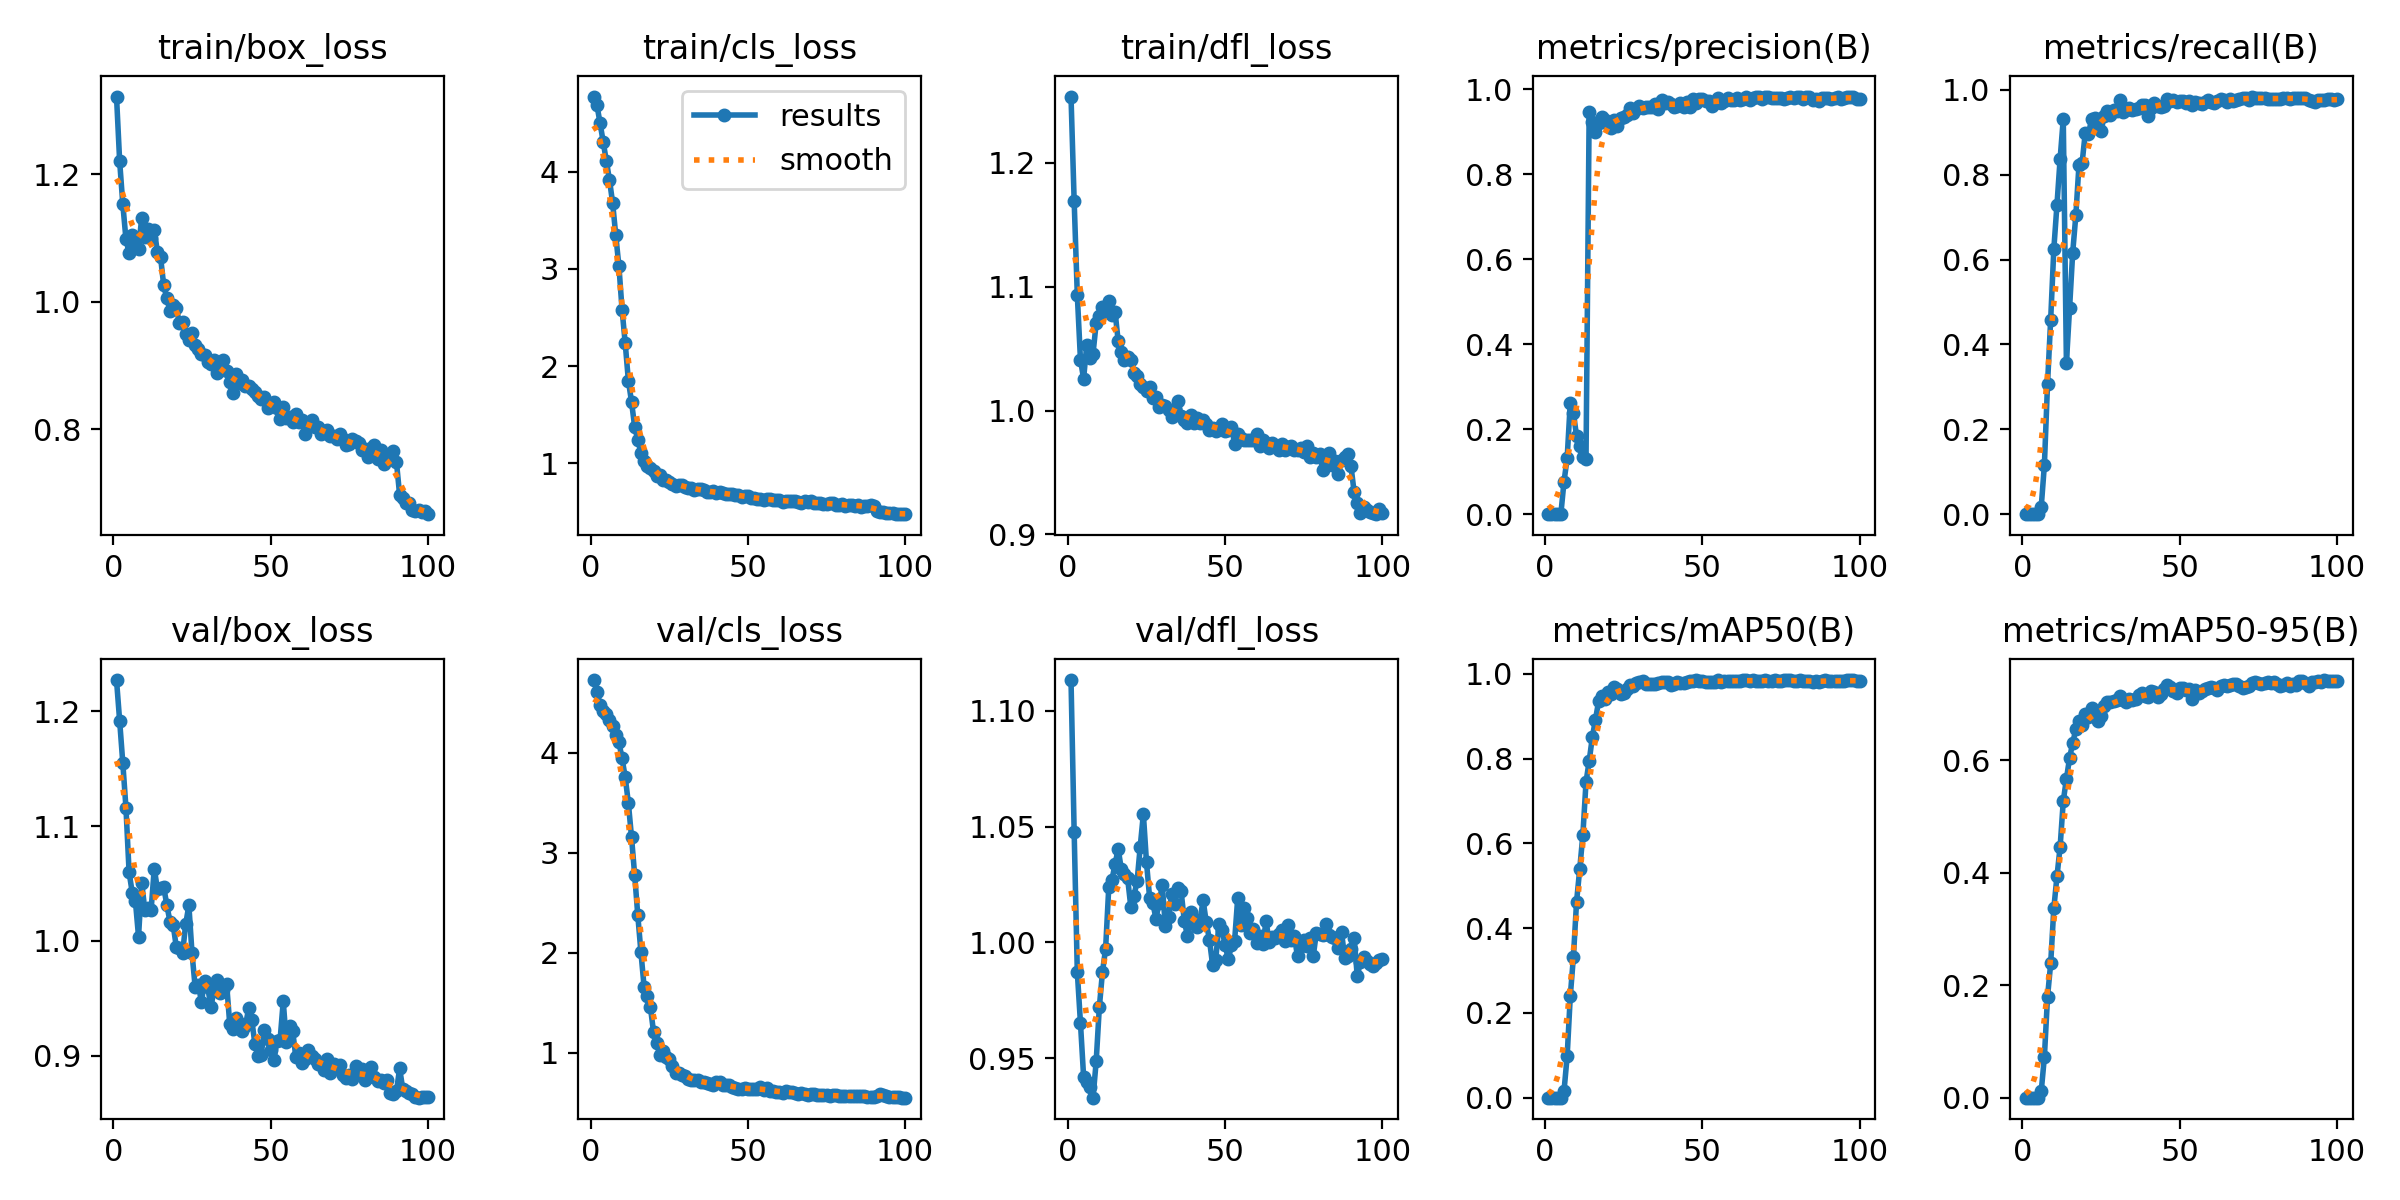

Source data for this figure (header and first rows):
epoch, time, train/box_loss, train/cls_loss, train/dfl_loss, metrics/precision(B), metrics/recall(B), metrics/mAP50(B), metrics/mAP50-95(B), val/box_loss, val/cls_loss, val/dfl_loss, lr/pg0, lr/pg1, lr/pg2
1, 48.65, 1.322, 4.774, 1.254, 0, 0, 0, 0, 1.227, 4.728, 1.113, 1.764e-05, 1.764e-05, 1.764e-05
2, 54.77, 1.221, 4.687, 1.169, 0, 0, 0, 0, 1.192, 4.613, 1.048, 3.78416e-05, 3.78416e-05, 3.78416e-05
3, 63.3, 1.154, 4.5, 1.093, 0, 0, 0, 0, 1.155, 4.479, 0.9872, 5.76358e-05, 5.76358e-05, 5.76358e-05
4, 70.91, 1.099, 4.307, 1.041, 0, 0, 0, 0, 1.116, 4.422, 0.9653, 7.70224e-05, 7.70224e-05, 7.70224e-05
5, 79.46, 1.076, 4.11, 1.026, 0, 0, 0, 0, 1.06, 4.391, 0.9421, 9.60016e-05, 9.60016e-05, 9.60016e-05
6, 86.85, 1.105, 3.916, 1.053, 0.07639, 0.01772, 0.0153, 0.01162, 1.042, 4.332, 0.9397, 0.0001146, 0.0001146, 0.0001146
7, 95.71, 1.092, 3.679, 1.042, 0.1312, 0.1158, 0.09716, 0.07229, 1.035, 4.271, 0.9377, 0.0001327, 0.0001327, 0.0001327
8, 104.4, 1.083, 3.345, 1.046, 0.2624, 0.307, 0.2393, 0.1793, 1.004, 4.176, 0.933, 0.0001505, 0.0001505, 0.0001505
9, 113.9, 1.132, 3.026, 1.071, 0.2382, 0.4586, 0.3327, 0.2387, 1.051, 4.106, 0.9486, 0.0001678, 0.0001678, 0.0001678
10, 122.7, 1.102, 2.58, 1.076, 0.1832, 0.6248, 0.4624, 0.3367, 1.027, 3.944, 0.972, 0.0001848, 0.0001848, 0.0001848
11, 132, 1.115, 2.235, 1.083, 0.1601, 0.7291, 0.5393, 0.3935, 1.028, 3.756, 0.9873, 0.0002013, 0.0002013, 0.0002013
12, 140.8, 1.1, 1.852, 1.081, 0.1349, 0.837, 0.6199, 0.4458, 1.027, 3.499, 0.9974, 0.0002174, 0.0002174, 0.0002174
13, 149.8, 1.113, 1.634, 1.089, 0.1309, 0.931, 0.7445, 0.527, 1.063, 3.156, 1.024, 0.0002332, 0.0002332, 0.0002332
14, 159, 1.078, 1.377, 1.077, 0.9451, 0.3568, 0.7938, 0.5667, 1.045, 2.779, 1.027, 0.0002485, 0.0002485, 0.0002485
15, 166.9, 1.07, 1.241, 1.08, 0.9226, 0.4846, 0.85, 0.6034, 1.046, 2.373, 1.034, 0.0002533, 0.0002533, 0.0002533
16, 175.7, 1.026, 1.107, 1.056, 0.8981, 0.6165, 0.8915, 0.6309, 1.047, 2.003, 1.04, 0.0002503, 0.0002503, 0.0002503
17, 183.9, 1.005, 1.026, 1.047, 0.9204, 0.7045, 0.935, 0.6546, 1.031, 1.659, 1.032, 0.0002474, 0.0002474, 0.0002474
18, 193, 0.9855, 0.9748, 1.04, 0.9337, 0.8235, 0.9487, 0.6699, 1.017, 1.566, 1.029, 0.0002445, 0.0002445, 0.0002445
19, 201.2, 0.9944, 0.9528, 1.043, 0.927, 0.8281, 0.9407, 0.6626, 1.014, 1.456, 1.028, 0.0002416, 0.0002416, 0.0002416
20, 210, 0.9912, 0.921, 1.041, 0.9166, 0.8992, 0.9581, 0.6812, 0.9949, 1.208, 1.015, 0.0002387, 0.0002387, 0.0002387
21, 219, 0.9666, 0.8705, 1.03, 0.9075, 0.8961, 0.9513, 0.6774, 0.994, 1.096, 1.02, 0.0002358, 0.0002358, 0.0002358
22, 227.5, 0.9683, 0.8781, 1.028, 0.9276, 0.9301, 0.9682, 0.6933, 0.9895, 0.9786, 1.026, 0.0002329, 0.0002329, 0.0002329
23, 236.2, 0.9491, 0.8273, 1.022, 0.9133, 0.9332, 0.9634, 0.6805, 1.015, 1.012, 1.041, 0.00023, 0.00023, 0.00023
24, 244.5, 0.9401, 0.8277, 1.019, 0.9327, 0.9123, 0.9531, 0.67, 1.031, 0.9552, 1.055, 0.0002271, 0.0002271, 0.0002271
25, 253.3, 0.951, 0.8106, 1.016, 0.9332, 0.903, 0.9535, 0.6777, 0.9893, 0.9393, 1.035, 0.0002241, 0.0002241, 0.0002241
26, 261.7, 0.9329, 0.791, 1.019, 0.9387, 0.9372, 0.9649, 0.6958, 0.9598, 0.871, 1.019, 0.0002212, 0.0002212, 0.0002212
27, 271, 0.9253, 0.7648, 1.01, 0.9553, 0.9511, 0.9746, 0.7026, 0.9615, 0.7924, 1.017, 0.0002183, 0.0002183, 0.0002183
28, 280.1, 0.9177, 0.7782, 1.011, 0.9435, 0.9404, 0.9702, 0.7028, 0.9471, 0.7985, 1.01, 0.0002154, 0.0002154, 0.0002154
29, 289.9, 0.916, 0.7784, 1.003, 0.9521, 0.9517, 0.9783, 0.7043, 0.965, 0.7776, 1.017, 0.0002125, 0.0002125, 0.0002125
30, 300.4, 0.9063, 0.7538, 1.004, 0.9599, 0.9499, 0.9801, 0.707, 0.9598, 0.7664, 1.025, 0.0002096, 0.0002096, 0.0002096
31, 308.7, 0.9029, 0.7438, 1.003, 0.9546, 0.9766, 0.9833, 0.7148, 0.9424, 0.7318, 1.007, 0.0002067, 0.0002067, 0.0002067
32, 318.3, 0.9083, 0.7488, 1, 0.9579, 0.9466, 0.9764, 0.707, 0.9569, 0.7287, 1.011, 0.0002038, 0.0002038, 0.0002038
33, 326.2, 0.888, 0.7288, 0.9946, 0.9573, 0.952, 0.9753, 0.7035, 0.9655, 0.7285, 1.021, 0.0002009, 0.0002009, 0.0002009
34, 335.1, 0.8982, 0.7381, 1.001, 0.9572, 0.9573, 0.9764, 0.7079, 0.9547, 0.7231, 1.017, 0.0001979, 0.0001979, 0.0001979
35, 343.4, 0.9086, 0.7361, 1.008, 0.9648, 0.9514, 0.9756, 0.7062, 0.9576, 0.7044, 1.024, 0.000195, 0.000195, 0.000195
36, 352.7, 0.8912, 0.7217, 0.9954, 0.9537, 0.9535, 0.9778, 0.7079, 0.9626, 0.7031, 1.022, 0.0001921, 0.0001921, 0.0001921
37, 361.6, 0.8736, 0.7058, 0.9923, 0.9734, 0.956, 0.9804, 0.7166, 0.9273, 0.6923, 1.009, 0.0001892, 0.0001892, 0.0001892
38, 370.3, 0.8578, 0.7036, 0.9902, 0.9669, 0.9644, 0.9797, 0.7194, 0.9237, 0.6862, 1.003, 0.0001863, 0.0001863, 0.0001863
39, 378.8, 0.8865, 0.7135, 0.9966, 0.97, 0.9651, 0.9798, 0.7142, 0.9327, 0.6759, 1.013, 0.0001834, 0.0001834, 0.0001834
40, 388, 0.8726, 0.6983, 0.9902, 0.9653, 0.9389, 0.9744, 0.7127, 0.9289, 0.7027, 1.008, 0.0001805, 0.0001805, 0.0001805
41, 396.7, 0.8773, 0.7018, 0.9938, 0.9576, 0.9561, 0.9768, 0.7221, 0.9218, 0.7049, 1.007, 0.0001776, 0.0001776, 0.0001776
42, 407.2, 0.8677, 0.6905, 0.9902, 0.9609, 0.9688, 0.9807, 0.721, 0.9262, 0.6814, 1.01, 0.0001747, 0.0001747, 0.0001747
43, 416.2, 0.8676, 0.6881, 0.9927, 0.9661, 0.9616, 0.9775, 0.7123, 0.9413, 0.6766, 1.018, 0.0001718, 0.0001718, 0.0001718
44, 424.6, 0.8632, 0.6876, 0.9895, 0.9587, 0.9603, 0.9779, 0.7182, 0.9312, 0.6778, 1.009, 0.0001688, 0.0001688, 0.0001688
45, 433.6, 0.8584, 0.6821, 0.984, 0.9694, 0.961, 0.9808, 0.7267, 0.91, 0.6531, 1.001, 0.0001659, 0.0001659, 0.0001659
46, 441.8, 0.8524, 0.6704, 0.9862, 0.9573, 0.9777, 0.9841, 0.7339, 0.8999, 0.6494, 0.9904, 0.000163, 0.000163, 0.000163
47, 450.9, 0.848, 0.6697, 0.9834, 0.9767, 0.9728, 0.9834, 0.7304, 0.9009, 0.6394, 0.9925, 0.0001601, 0.0001601, 0.0001601
48, 459.2, 0.8514, 0.6585, 0.9855, 0.9678, 0.9749, 0.9847, 0.7236, 0.9226, 0.6389, 1.008, 0.0001572, 0.0001572, 0.0001572
49, 467.6, 0.8331, 0.6661, 0.9895, 0.9758, 0.9713, 0.9839, 0.72, 0.9146, 0.6483, 1.006, 0.0001543, 0.0001543, 0.0001543
50, 476.7, 0.8382, 0.6661, 0.9836, 0.977, 0.9725, 0.9837, 0.7285, 0.9051, 0.6351, 0.9988, 0.0001514, 0.0001514, 0.0001514
51, 485.5, 0.8429, 0.6486, 0.9842, 0.9718, 0.974, 0.9814, 0.7282, 0.8961, 0.6365, 0.9928, 0.0001485, 0.0001485, 0.0001485
52, 494.3, 0.8341, 0.6444, 0.987, 0.9727, 0.9681, 0.9802, 0.7243, 0.9132, 0.6413, 0.9988, 0.0001456, 0.0001456, 0.0001456
53, 502.6, 0.8161, 0.6351, 0.9733, 0.9591, 0.9724, 0.9807, 0.7259, 0.9138, 0.6384, 1.001, 0.0001426, 0.0001426, 0.0001426
54, 511.9, 0.8344, 0.6381, 0.9814, 0.9666, 0.9652, 0.9813, 0.7082, 0.9474, 0.6549, 1.019, 0.0001397, 0.0001397, 0.0001397
55, 521.3, 0.8175, 0.6262, 0.978, 0.9785, 0.9705, 0.9842, 0.725, 0.9115, 0.6244, 1.007, 0.0001368, 0.0001368, 0.0001368
56, 529.4, 0.8196, 0.6319, 0.9762, 0.9668, 0.9688, 0.9816, 0.7196, 0.926, 0.6472, 1.015, 0.0001339, 0.0001339, 0.0001339
57, 538.8, 0.8121, 0.6325, 0.9762, 0.9726, 0.9672, 0.9836, 0.7232, 0.9216, 0.6189, 1.011, 0.000131, 0.000131, 0.000131
58, 547.4, 0.8243, 0.623, 0.9764, 0.9782, 0.9701, 0.9828, 0.7273, 0.8988, 0.6129, 1.004, 0.0001281, 0.0001281, 0.0001281
59, 556.4, 0.8113, 0.6215, 0.9761, 0.974, 0.9759, 0.9841, 0.7279, 0.9026, 0.6069, 1.006, 0.0001252, 0.0001252, 0.0001252
60, 564.3, 0.8145, 0.6247, 0.9812, 0.9747, 0.971, 0.9825, 0.73, 0.8934, 0.6064, 0.9998, 0.0001223, 0.0001223, 0.0001223
... 40 more rows
